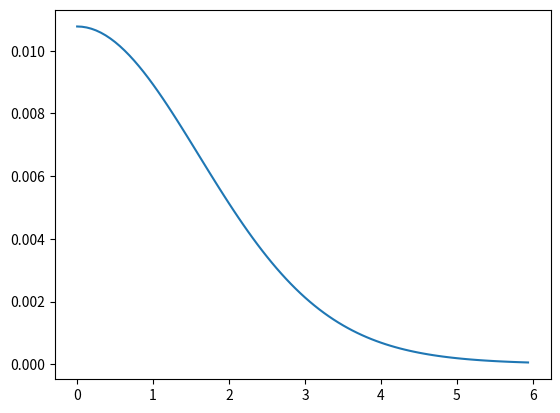

Reproduce this figure in Python.
import numpy as np
from scipy import linalg, optimize
import matplotlib.pyplot as plt

RND = lambda: np.random.rand() * 2 - 1
NORM = lambda a: 1

def print_matrix(A):
    print(A)

def print_vector(v):
    print(v)

def main():
    n1 = 1
    n2 = 5
    nt = n1 + n2
    hbarc = 197.3
    mpi = 139
    mN = 939
    mr = mpi * mN / (mpi + mN)
    bw = 2
    bscale = 3 * bw
    kappa = 1 / bw / bw
    A = 10 / bw
    H = np.zeros((nt, nt))
    N = np.zeros((nt, nt))
    copyN = N.copy()
    copyH = H.copy()

    def master(a, params=None):
        nonlocal H, N
        H[0, 0] = 0
        N[0, 0] = 1
        for k in range(n2):
            i = k + n1
            alpha_k = a[k]
            h0i = 3 * A * NORM(alpha_k) * 1.5 / (alpha_k + kappa) * pow(np.pi / (alpha_k + kappa), 1.5)
            H[0, i] = h0i
            H[i, 0] = h0i
            N[0, i] = 0
            N[i, 0] = 0
        for k in range(n2):
            for l in range(k, n2):
                i = k + n1
                j = l + n1
                alpha_k = a[k]
                alpha_l = a[l]
                normij = 3 * NORM(alpha_k) * NORM(alpha_l) * 1.5 / (alpha_k + alpha_l) * pow(np.pi / (alpha_k + alpha_l), 1.5)
                hamij = 3 * NORM(alpha_k) * NORM(alpha_l) * hbarc * hbarc / 2 / mr * 15 * alpha_k * alpha_l / pow(alpha_k + alpha_l, 2) * pow(np.pi / (alpha_k + alpha_l), 1.5) + mpi * normij
                H[i, j] = hamij
                H[j, i] = hamij
                N[i, j] = normij
                N[j, i] = normij
        E = linalg.eigh(H, N, eigvals_only=False)[0]
        V = linalg.eigh(H, N, eigvals_only=False)[1]
        idx = E.argsort()
        E = E[idx]
        V = V[:, idx]
        E0 = E[0]
        return E0

    start = np.zeros(n2)
    step = np.zeros(n2)
    for i in range(n2):
        b = bscale * (i + 1) / n2
        start[i] = 1 / b / b
        step[i] = 1

    E0 = master(start)
    print(f"E0={E0}")

    result = optimize.minimize(master, start, method="Nelder-Mead")
    print(result)

    def phi(r):
        sum = 0
        V = linalg.eigh(H, N, eigvals_only=False)[1]
        sign = np.sign(V[n1, 0])
        for i in range(n2):
            ci = V[i + n1, 0]
            alpha_i = result.x[i]
            sum += ci * np.exp(-alpha_i * r * r) * NORM(alpha_i)
        return sign * sum

    rmax = 6
    r = np.arange(0, rmax, 1 / 16)
    phi_r = phi(r)
    print("phi=", phi_r)
    for r_val, phi_val in zip(r, phi_r):
        print(f"{r_val} {phi_val}")
    plt.plot(r,phi_r)
if __name__ == "__main__":
    main()
    plt.show()
